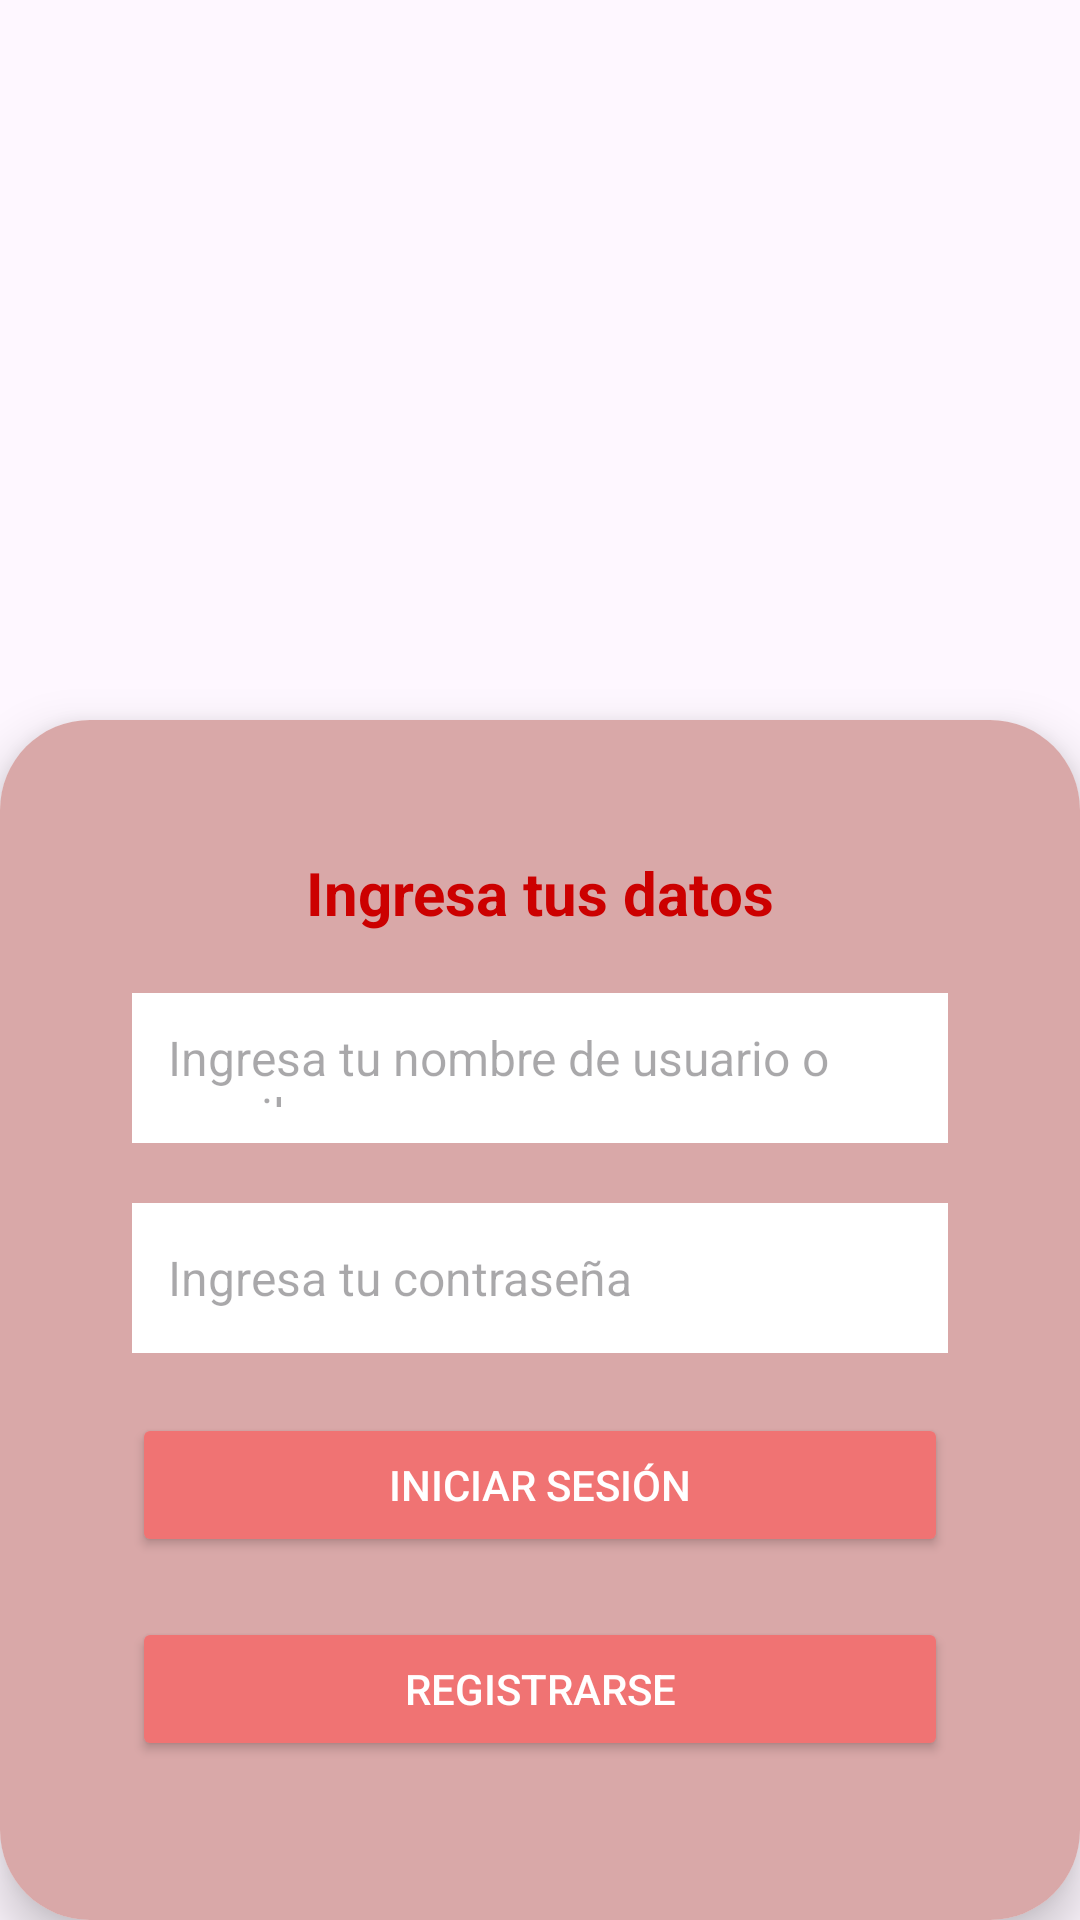

Reconstruct the res/layout file that produces this screen, plus the resources it refers to.
<!-- AndroidManifest.xml: application theme Theme.IronGym -->
<!-- res/layout/activity_login.xml -->
<?xml version="1.0" encoding="utf-8"?>
<androidx.constraintlayout.widget.ConstraintLayout
    xmlns:android="http://schemas.android.com/apk/res/android"
    xmlns:app="http://schemas.android.com/apk/res-auto"
    xmlns:tools="http://schemas.android.com/tools"
    android:id="@+id/mainLayout"
    android:layout_width="match_parent"
    android:layout_height="match_parent"
    tools:context=".LoginActivity">

    <ImageView
        android:id="@+id/ivBackground"
        android:layout_width="match_parent"
        android:layout_height="match_parent"
        android:scaleType="centerCrop"
        android:contentDescription="@string/fondo_login"
        app:layout_constraintTop_toTopOf="parent"
        app:layout_constraintBottom_toBottomOf="parent"/>

    <androidx.cardview.widget.CardView
        android:id="@+id/cardContainer"
        android:layout_width="match_parent"
        android:layout_height="400dp"
        android:radius="30dp"
        app:cardCornerRadius="30dp"
        app:cardElevation="10dp"
        app:layout_constraintBottom_toBottomOf="parent"
        app:layout_constraintStart_toStartOf="parent"
        app:layout_constraintEnd_toEndOf="parent">

        <androidx.constraintlayout.widget.ConstraintLayout
            android:layout_width="match_parent"
            android:layout_height="400dp"
            android:padding="24dp"
            android:background="@color/red_claro">

            <TextView
                android:id="@+id/tvLoginTitle"
                android:layout_width="wrap_content"
                android:layout_height="wrap_content"
                android:text="@string/login_title"
                android:layout_margin="20dp"
                android:textSize="20sp"
                android:textStyle="bold"
                android:textColor="@android:color/holo_red_dark"
                app:layout_constraintTop_toTopOf="parent"
                app:layout_constraintStart_toStartOf="parent"
                app:layout_constraintEnd_toEndOf="parent"/>

            <EditText
                android:id="@+id/etUsername"
                android:layout_width="0dp"
                android:layout_height="50dp"
                android:layout_margin="20dp"
                android:hint="@string/hint_usuario_email"
                android:padding="12dp"
                android:textSize="16sp"
                android:textColor="@android:color/black"
                android:background="@color/white"
                app:layout_constraintTop_toBottomOf="@id/tvLoginTitle"
                app:layout_constraintStart_toStartOf="parent"
                app:layout_constraintEnd_toEndOf="parent"
                android:layout_marginTop="16dp"/>

            <EditText
                android:id="@+id/etPassword"
                android:layout_width="0dp"
                android:layout_height="50dp"
                android:layout_margin="20dp"
                android:hint="@string/hint_contrasena"
                android:padding="12dp"
                android:textSize="16sp"
                android:inputType="textPassword"
                android:textColor="@android:color/black"
                android:background="@color/white"
                app:layout_constraintTop_toBottomOf="@id/etUsername"
                app:layout_constraintStart_toStartOf="parent"
                app:layout_constraintEnd_toEndOf="parent"
                android:layout_marginTop="12dp"/>

            <Button
                android:id="@+id/btnLogin"
                android:layout_width="0dp"
                android:layout_height="wrap_content"
                android:text="@string/iniciar_sesion"
                android:backgroundTint="@color/red_oscuro"
                android:textAllCaps="true"
                android:textColor="@android:color/white"
                android:layout_margin="20dp"
                app:layout_constraintTop_toBottomOf="@id/etPassword"
                app:layout_constraintStart_toStartOf="parent"
                app:layout_constraintEnd_toEndOf="parent"/>

            <Button
                android:id="@+id/btnRegister"
                android:layout_width="0dp"
                android:layout_height="wrap_content"
                android:text="@string/registrarse"
                android:backgroundTint="@color/red_oscuro"
                android:textColor="@android:color/white"
                android:textAllCaps="true"
                android:layout_margin="20dp"
                app:layout_constraintTop_toBottomOf="@id/btnLogin"
                app:layout_constraintStart_toStartOf="parent"
                app:layout_constraintEnd_toEndOf="parent"/>
        </androidx.constraintlayout.widget.ConstraintLayout>
    </androidx.cardview.widget.CardView>
</androidx.constraintlayout.widget.ConstraintLayout>
<!-- resources referenced by this layout -->
<resources>
  <color name="red_claro">#D9A8A8</color>
  <color name="red_oscuro">#F07373</color>
  <color name="white">#FFFFFFFF</color>
  <string name="fondo_login">Fondo del login</string>
  <string name="hint_contrasena">Ingresa tu contraseña</string>
  <string name="hint_usuario_email">Ingresa tu nombre de usuario o email</string>
  <string name="iniciar_sesion">Iniciar sesión</string>
  <string name="login_title">Ingresa tus datos</string>
  <string name="registrarse">Registrarse</string>
  <style name="Theme.IronGym" parent="Base.Theme.IronGym" />
  <style name="Base.Theme.IronGym" parent="Theme.Material3.DayNight.NoActionBar">
          
          
      </style>
</resources>
